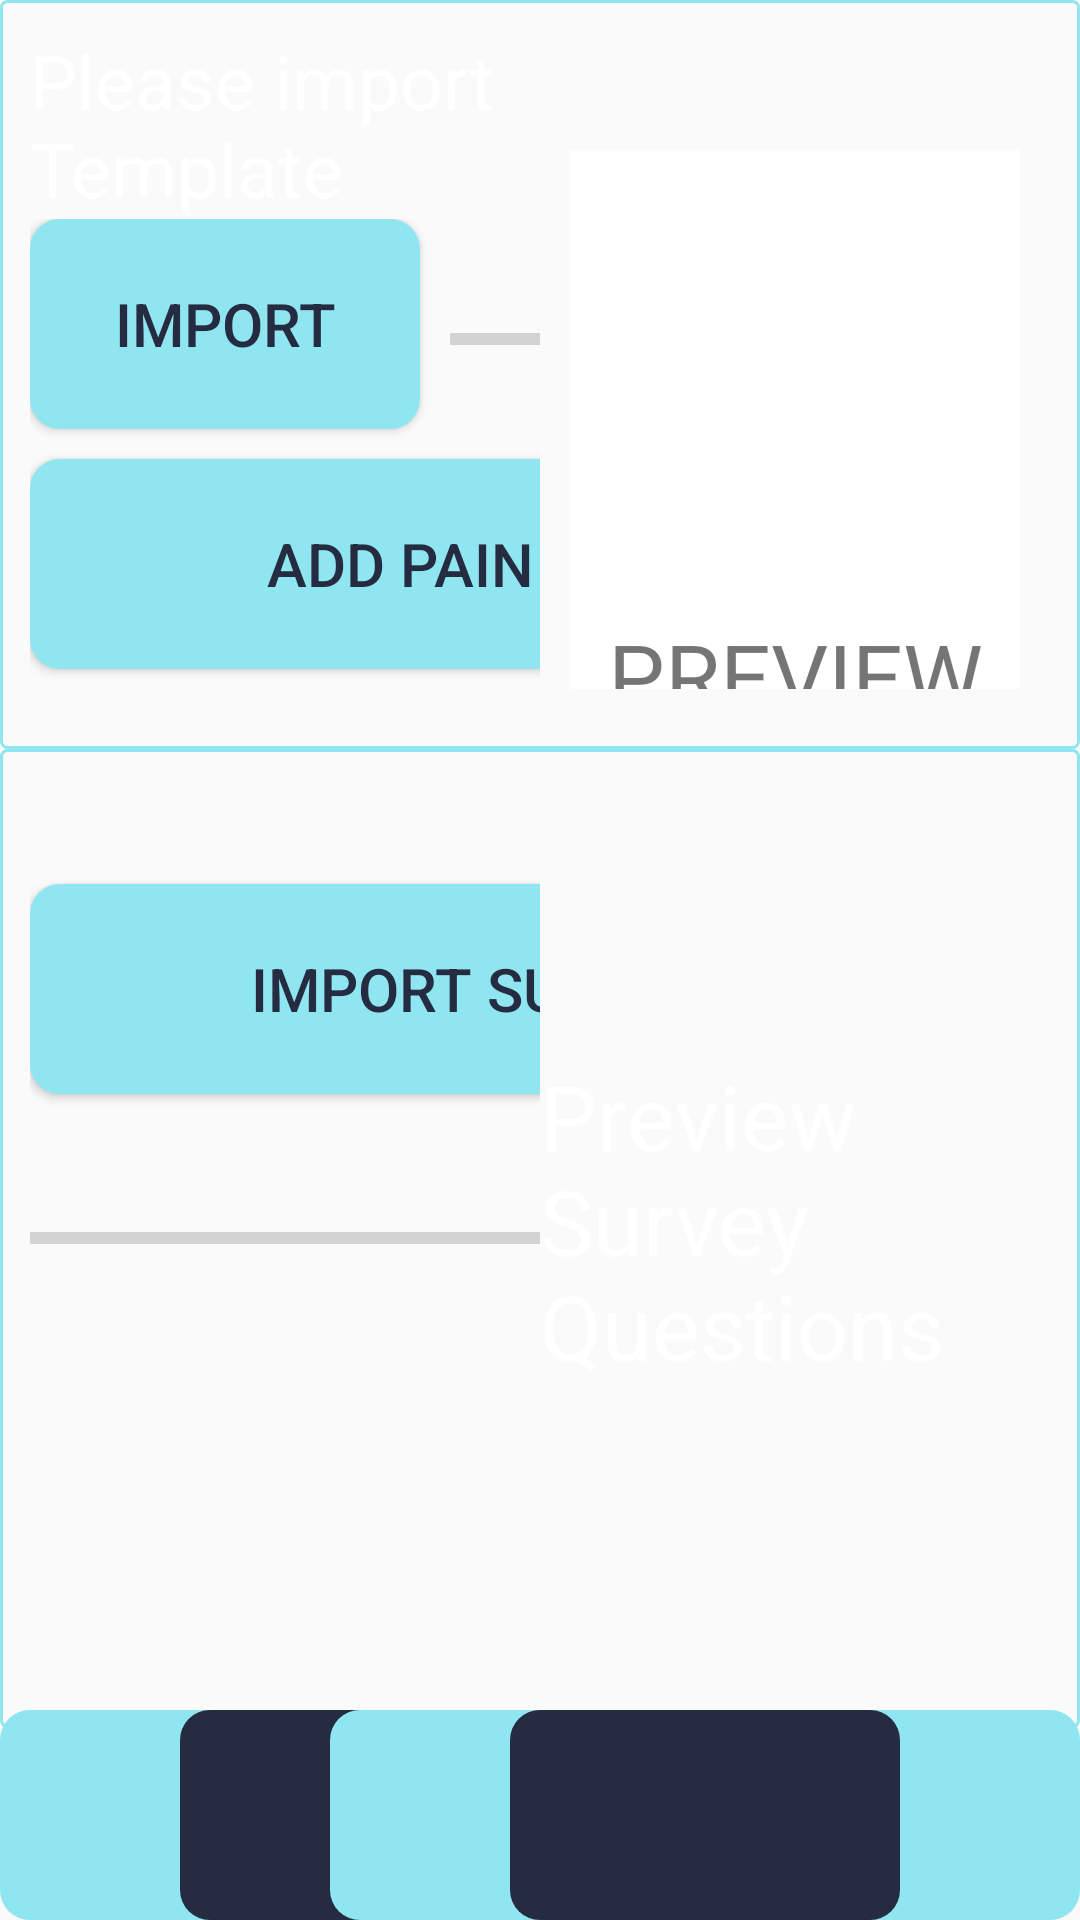

Layout XML and referenced resources for this Android screen:
<!-- AndroidManifest.xml: application theme ApplicationTheme -->
<!-- res/layout/fragment_scene_3.xml -->
<?xml version="1.0" encoding="utf-8"?>
<androidx.constraintlayout.widget.ConstraintLayout xmlns:tools="http://schemas.android.com/tools"
    android:layout_width="match_parent"
    android:layout_height="match_parent"
    xmlns:android="http://schemas.android.com/apk/res/android"
    xmlns:app="http://schemas.android.com/apk/res-auto">

    <androidx.constraintlayout.widget.ConstraintLayout
        android:padding="10dp"
        android:id="@+id/constraintLayout"
        android:layout_width="match_parent"
        android:layout_height="0dp"
        android:background="@drawable/border"
        app:layout_constraintEnd_toEndOf="parent"
        app:layout_constraintHeight_default="percent"
        app:layout_constraintHeight_percent=".39"
        app:layout_constraintStart_toStartOf="parent"
        app:layout_constraintTop_toTopOf="parent">

        <LinearLayout
            android:id="@+id/linearLayout4"
            android:layout_width="0dp"
            android:layout_height="match_parent"
            android:weightSum="12"
            android:orientation="vertical"
            app:layout_constraintStart_toStartOf="parent"
            app:layout_constraintTop_toTopOf="parent"
            app:layout_constraintWidth_default="percent"
            app:layout_constraintWidth_percent=".5">



                <LinearLayout
                    android:orientation="vertical"
                    android:layout_width="match_parent"
                    android:layout_height="wrap_content">
                    <TextView
                        android:id="@+id/import_zip_text"
                        android:text="@string/import_zip"
                        android:textSize="25sp"
                        android:textColor="@color/white"
                        android:layout_width="wrap_content"
                        android:layout_height="wrap_content"/>
                    <LinearLayout
                        android:layout_width="match_parent"
                        android:layout_height="wrap_content"
                        android:orientation="horizontal">

                        <Button
                            android:id="@+id/import_zip_s3"
                            android:layout_width="130dp"
                            android:layout_height="70dp"
                            android:layout_marginBottom="10dp"
                            android:layout_weight="0"
                            android:background="@drawable/buttonround"

                            android:padding="20dp"
                            android:text="@string/import_zip_button"
                            android:textColor="@color/background_black"
                            android:textSize="20sp" />

                        <ProgressBar
                            android:id="@+id/progressBar_s3"
                            style="?android:attr/progressBarStyleHorizontal"
                            android:layout_width="match_parent"
                            android:layout_marginLeft="10dp"
                            android:max="100"
                            android:progress="0"
                            android:layout_gravity="center"
                            android:layout_height="20dp" />
                    </LinearLayout>
                </LinearLayout>
            

                <Button
                    android:id="@+id/add_paintype_s3"
                    android:layout_width="300dp"
                    android:layout_height="70dp"
                    android:textColor="@color/background_black"

                    android:layout_alignParentStart="true"
                    android:background="@drawable/buttonround"
                    android:padding="20dp"
                    android:text="ADD pain type"
                    android:textSize="20sp"
                    android:layout_alignParentLeft="true" />

                <ScrollView
                    android:layout_marginTop="10dp"
                    android:layout_width="match_parent"
                    android:layout_height="0dp"
                    android:layout_weight="10"
                    >
                    <LinearLayout
                        android:id="@+id/all_paintype"
                        android:orientation="vertical"
                        android:layout_width="match_parent"
                        android:layout_height="wrap_content">
                    </LinearLayout>
                </ScrollView>

        </LinearLayout>

        <androidx.constraintlayout.widget.ConstraintLayout
            android:padding="10dp"
            android:layout_width="0dp"
            android:layout_height="match_parent"
            app:layout_constraintEnd_toEndOf="parent"
            app:layout_constraintTop_toTopOf="parent"
            app:layout_constraintWidth_default="percent"
            app:layout_constraintWidth_percent=".5">

            <FrameLayout
                android:id="@+id/view_template_s3"
                android:layout_width="350dp"
                android:layout_height="350dp"
                android:layout_gravity="center"
                android:background="@color/white"
                android:layout_marginTop="30dp"
                app:layout_constraintEnd_toEndOf="parent"
                app:layout_constraintStart_toStartOf="parent"
                app:layout_constraintTop_toTopOf="parent">

                <TextView
                    android:id="@+id/preview"
                    android:layout_width="wrap_content"
                    android:layout_height="wrap_content"
                    android:layout_gravity="center"
                    android:text="PREVIEW"
                    android:textSize="30sp" />
            </FrameLayout>
        </androidx.constraintlayout.widget.ConstraintLayout>

    </androidx.constraintlayout.widget.ConstraintLayout>

    <androidx.constraintlayout.widget.ConstraintLayout
        android:layout_width="match_parent"
        android:layout_height="0dp"
        android:background="@drawable/border"
        android:padding="10dp"
        app:layout_constraintHeight_default="percent"
        app:layout_constraintHeight_percent=".51"
        app:layout_constraintTop_toBottomOf="@+id/constraintLayout">

        <LinearLayout
            android:id="@+id/linearLayout5"
            android:layout_width="0dp"
            android:layout_height="match_parent"
            app:layout_constraintBottom_toBottomOf="parent"
            app:layout_constraintStart_toStartOf="parent"
            app:layout_constraintWidth_default="percent"
            app:layout_constraintWidth_percent=".5">

            <androidx.constraintlayout.widget.ConstraintLayout
                android:layout_width="match_parent"
                android:layout_height="match_parent">

                <Button
                    android:id="@+id/import_survey_s3"
                    android:layout_width="300dp"
                    android:layout_height="70dp"
                    android:background="@drawable/buttonround"
                    android:padding="10dp"
                    android:text="Import Survey"
                    android:textColor="@color/background_black"

                    android:textSize="20sp"
                    app:layout_constraintBottom_toTopOf="@+id/progressBar_s3_survey"
                    app:layout_constraintStart_toStartOf="parent"
                    app:layout_constraintTop_toTopOf="parent" />

                <ProgressBar
                    android:id="@+id/progressBar_s3_survey"
                    style="?android:attr/progressBarStyleHorizontal"
                    android:layout_width="300dp"
                    android:layout_height="27dp"
                    android:layout_gravity="center"
                    android:max="100"
                    android:progress="0"
                    app:layout_constraintBottom_toBottomOf="parent"
                    app:layout_constraintStart_toStartOf="parent"
                    app:layout_constraintTop_toTopOf="parent" />

            </androidx.constraintlayout.widget.ConstraintLayout>
        </LinearLayout>

        <ScrollView
            android:layout_width="0dp"
            android:layout_height="0dp"
            app:layout_constraintEnd_toEndOf="parent"
            app:layout_constraintHeight_percent=".2"
            app:layout_constraintTop_toTopOf="parent"
            app:layout_constraintWidth_percent=".5">

            <LinearLayout
                android:layout_width="match_parent"
                android:layout_height="wrap_content"
                android:orientation="vertical"
                android:id="@+id/all_files_s3">

            </LinearLayout>
        </ScrollView>

        <ScrollView
            android:layout_width="0dp"
            android:layout_height="0dp"
            app:layout_constraintBottom_toBottomOf="parent"
            app:layout_constraintEnd_toEndOf="parent"
            app:layout_constraintHeight_percent=".7"
            app:layout_constraintWidth_percent=".5">

            <LinearLayout
                android:id="@+id/all_questions_s3"
                android:layout_width="wrap_content"
                android:layout_height="wrap_content"
                android:orientation="vertical">
                <TextView
                    android:id="@+id/preivew_Survey"
                    android:layout_width="wrap_content"
                    android:layout_height="wrap_content"
                    android:layout_gravity="center"
                    android:text="@string/preview"
                    android:textColor="@color/white"
                    android:textSize="30sp" />
            </LinearLayout>


        </ScrollView>

    </androidx.constraintlayout.widget.ConstraintLayout>

    <ImageButton
        android:id="@+id/button_back"
        android:layout_width="250dp"
        android:layout_height="70dp"
        android:layout_alignParentStart="true"
        android:layout_alignParentLeft="true"
        android:layout_centerInParent="true"
        android:src="@drawable/arrowl"
        android:background="@drawable/button_background"
        android:scaleType="fitCenter"
        app:layout_constraintBottom_toBottomOf="parent"
        app:layout_constraintStart_toStartOf="parent" />

    <ImageButton
        android:id="@+id/done_s3"
        android:layout_width="250dp"
        android:layout_height="70dp"
        android:layout_alignParentRight="true"
        android:layout_centerInParent="true"
        android:src="@drawable/arrowr"
        android:background="@drawable/button_background"
        android:scaleType="fitCenter"
        app:layout_constraintBottom_toBottomOf="parent"
        app:layout_constraintEnd_toEndOf="parent" />



</androidx.constraintlayout.widget.ConstraintLayout>
<!-- resources referenced by this layout -->
<resources>
  <color name="background_black">#252B40</color>
  <color name="white">#FFFFFF</color>
  <!-- drawable border (drawable) -->
  <?xml version="1.0" encoding="utf-8"?>
  <shape xmlns:android="http://schemas.android.com/apk/res/android">
      <corners
          android:radius="2dp"
         />
      <stroke
          android:width="1dp"
          android:color="@color/colorPrimary" />
  </shape>
  <!-- drawable button_background (drawable) -->
  <?xml version="1.0" encoding="utf-8"?>
  <layer-list xmlns:android="http://schemas.android.com/apk/res/android">
      <item>
          <shape android:shape="rectangle">
              <corners android:radius="@dimen/button_radius" />
              <gradient
                  android:angle="180"
                  android:endColor="@color/colorPrimary"
                  android:startColor="@color/colorPrimary" />
          </shape>
      </item>
      <item
          android:bottom="0dp"
          android:left="60dp"
          android:right="60dp"
          android:top="0dp">
          <shape android:shape="rectangle">
              <corners android:radius="@dimen/button_radius" />
              <solid android:color="@color/background_black" />
          </shape>
      </item>
  
  </layer-list>
  <!-- drawable buttonround (drawable) -->
  <?xml version="1.0" encoding="utf-8"?>
  <shape xmlns:android="http://schemas.android.com/apk/res/android">
      <corners android:radius="@dimen/button_radius" />
      <solid android:color="#8FE6F0" />
  </shape>
  <string name="import_zip">Please import Template</string>
  <string name="import_zip_button">Import</string>
  <string name="preview">Preview Survey Questions</string>
  <style name="ApplicationTheme" parent="Theme.AppCompat.Light.DarkActionBar">
          
          <item name="colorPrimary">@color/colorPrimary</item>
          <item name="colorPrimaryDark">@color/colorPrimaryDark</item>
          <item name="colorAccent">@color/colorAccent</item>
          <item name="windowActionBar">false</item>
          <item name="windowNoTitle">true</item>
      </style>
  <color name="colorPrimary">#8FE6F0</color>
  <dimen name="button_radius">10dp</dimen>
  <color name="colorPrimaryDark">#3700B3</color>
  <color name="colorAccent">#03DAC5</color>
</resources>
